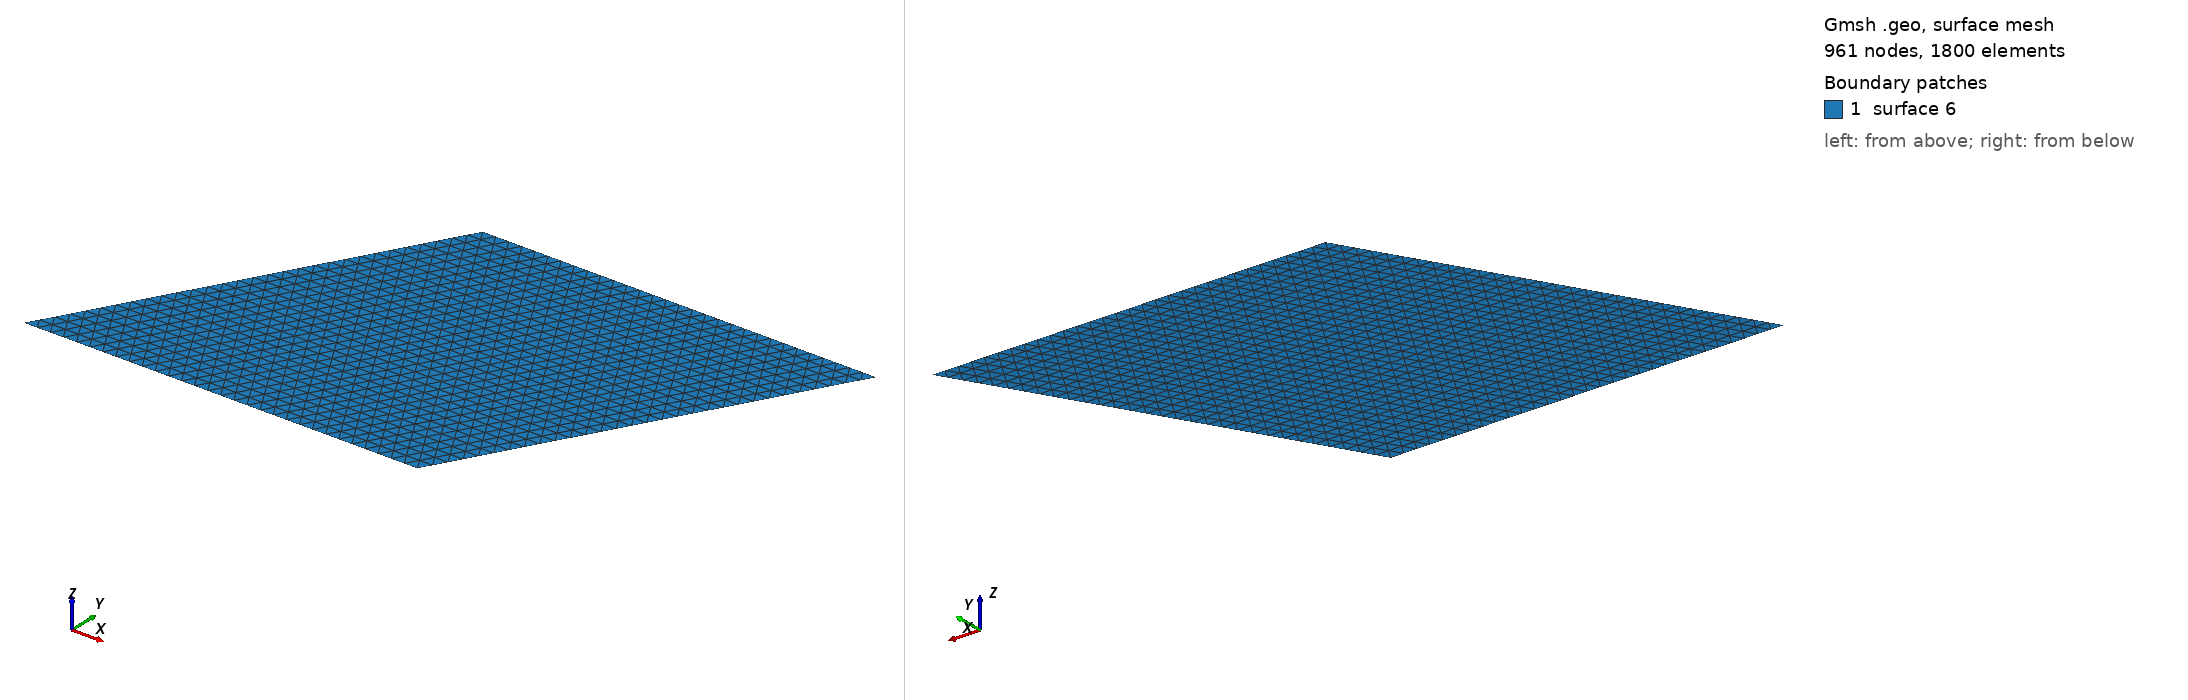

Gmsh geometry script, surface-meshed: 961 nodes, 1800 surface elements. Boundary patches (legend numbers): 1 surface 6. Left view from above one corner, right view from below the opposite corner. The script declares no physical surfaces, so the legend lists its geometric surfaces. The drawing asked Gmsh for element sizes between 1% and 20% of the model's largest extent; the script's own settings can give other sizes.

=== Empty.geo (drawn) ===
// Inputs

gridsize=1/30;
a=1;
theta = Pi/3;
// Mesh definition
// Outer boundary

Point(1)={a,0,0,gridsize};
Point(2)={a*(Cos(theta)+1),a*Sin(theta),0,gridsize};
Point(3)={a*Cos(theta),a*Sin(theta),0,gridsize};
Point(4)={0,0,0,gridsize}; 

Line(1) = {1, 2};
Line(2) = {2, 3};
Line(3) = {3, 4};
Line(4) = {4, 1};

Line Loop(15) = {4, 1, 2, 3};
Periodic Line {1}={3};
Periodic Line {2}={4};
Plane Surface(6) = {15};
